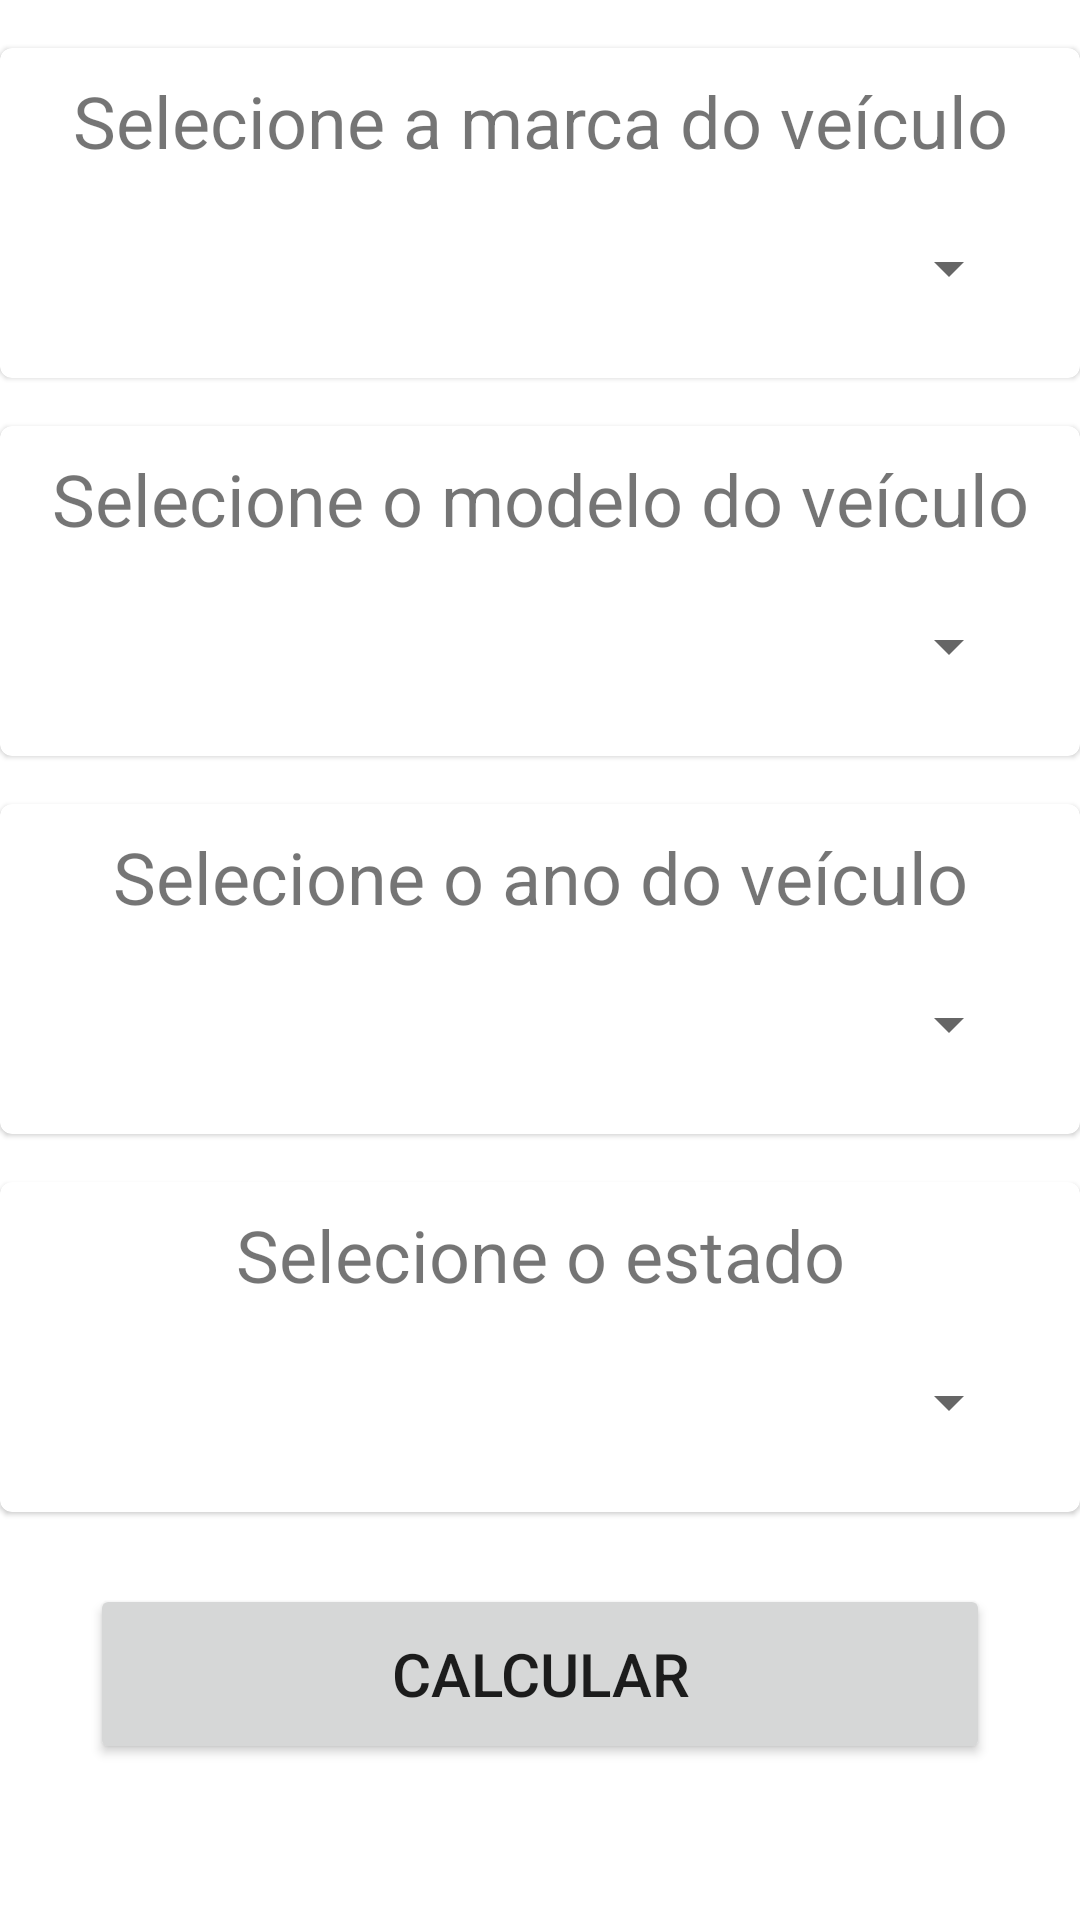

Reconstruct the res/layout file that produces this screen, plus the resources it refers to.
<!-- AndroidManifest.xml: application theme Theme.Ipva -->
<!-- res/layout/activity_data.xml -->
<?xml version="1.0" encoding="utf-8"?>
<androidx.constraintlayout.widget.ConstraintLayout xmlns:android="http://schemas.android.com/apk/res/android"
    xmlns:app="http://schemas.android.com/apk/res-auto"
    xmlns:tools="http://schemas.android.com/tools"
    android:layout_width="match_parent"
    android:layout_height="match_parent"
    android:orientation="vertical"
    tools:context=".MainActivity">

    <com.google.android.material.card.MaterialCardView
        android:id="@+id/mcv_select_marca"
        android:layout_width="360dp"
        android:layout_height="110dp"
        android:layout_marginTop="16dp"
        android:layout_marginLeft="16dp"
        android:layout_marginRight="16dp"
        app:layout_constraintTop_toTopOf="parent"
        app:layout_constraintStart_toStartOf="parent"
        app:layout_constraintEnd_toEndOf="parent">

        <androidx.constraintlayout.widget.ConstraintLayout
            android:layout_height="match_parent"
            android:layout_width="match_parent">

            <TextView
                android:id="@+id/tv_marca_veiculo"
                android:layout_width="wrap_content"
                android:layout_height="wrap_content"
                android:text="@string/txt_marca_veiculo"
                android:layout_marginTop="8dp"
                app:layout_constraintTop_toTopOf="parent"
                app:layout_constraintStart_toStartOf="parent"
                app:layout_constraintEnd_toEndOf="parent"
                android:textSize="24sp"/>

            <Spinner
                android:id="@+id/spn_listaMarcas"
                android:layout_width="320dp"
                android:layout_height="50dp"
                android:layout_marginTop="8dp"
                app:layout_constraintTop_toBottomOf="@id/tv_marca_veiculo"
                app:layout_constraintStart_toStartOf="@id/tv_marca_veiculo"
                app:layout_constraintEnd_toEndOf="@id/tv_marca_veiculo"/>

        </androidx.constraintlayout.widget.ConstraintLayout>
    </com.google.android.material.card.MaterialCardView>

    <com.google.android.material.card.MaterialCardView
        android:id="@+id/mcv_select_modelo"
        android:layout_width="360dp"
        android:layout_height="110dp"
        android:layout_marginTop="16dp"
        android:layout_marginLeft="16dp"
        android:layout_marginRight="16dp"
        app:layout_constraintTop_toBottomOf="@id/mcv_select_marca"
        app:layout_constraintStart_toStartOf="parent"
        app:layout_constraintEnd_toEndOf="parent">

        <androidx.constraintlayout.widget.ConstraintLayout
            android:layout_height="match_parent"
            android:layout_width="match_parent">

            <TextView
                android:id="@+id/tv_modelo_veiculo"
                android:layout_width="wrap_content"
                android:layout_height="wrap_content"
                android:text="@string/txt_modelo_veiculo"
                android:layout_marginTop="8dp"
                app:layout_constraintTop_toTopOf="parent"
                app:layout_constraintStart_toStartOf="parent"
                app:layout_constraintEnd_toEndOf="parent"
                android:textSize="24sp"/>

            <Spinner
                android:id="@+id/spn_listaModelos"
                android:layout_width="320dp"
                android:layout_height="50dp"
                android:layout_marginTop="8dp"
                app:layout_constraintTop_toBottomOf="@id/tv_modelo_veiculo"
                app:layout_constraintStart_toStartOf="@id/tv_modelo_veiculo"
                app:layout_constraintEnd_toEndOf="@id/tv_modelo_veiculo"/>

        </androidx.constraintlayout.widget.ConstraintLayout>

    </com.google.android.material.card.MaterialCardView>

    <com.google.android.material.card.MaterialCardView
        android:id="@+id/mcv_ano_veiculo"
        android:layout_width="360dp"
        android:layout_height="110dp"
        android:layout_marginTop="16dp"
        android:layout_marginLeft="16dp"
        android:layout_marginRight="16dp"
        app:layout_constraintTop_toBottomOf="@id/mcv_select_modelo"
        app:layout_constraintStart_toStartOf="parent"
        app:layout_constraintEnd_toEndOf="parent">

        <androidx.constraintlayout.widget.ConstraintLayout
            android:layout_height="match_parent"
            android:layout_width="match_parent">

            <TextView
                android:id="@+id/tv_ano_veiculo"
                android:layout_width="wrap_content"
                android:layout_height="wrap_content"
                android:text="@string/txt_ano_veiculo"
                android:layout_marginTop="8dp"
                app:layout_constraintTop_toTopOf="parent"
                app:layout_constraintStart_toStartOf="parent"
                app:layout_constraintEnd_toEndOf="parent"
                android:textSize="24sp"/>

            <Spinner
                android:id="@+id/spn_listaAno"
                android:layout_width="320dp"
                android:layout_height="50dp"
                android:layout_marginTop="8dp"
                app:layout_constraintTop_toBottomOf="@id/tv_ano_veiculo"
                app:layout_constraintStart_toStartOf="@id/tv_ano_veiculo"
                app:layout_constraintEnd_toEndOf="@id/tv_ano_veiculo"/>

        </androidx.constraintlayout.widget.ConstraintLayout>

    </com.google.android.material.card.MaterialCardView>

    <com.google.android.material.card.MaterialCardView
        android:id="@+id/mcv_estado"
        android:layout_width="360dp"
        android:layout_height="110dp"
        android:layout_marginTop="16dp"
        android:layout_marginLeft="16dp"
        android:layout_marginRight="16dp"
        app:layout_constraintTop_toBottomOf="@id/mcv_ano_veiculo"
        app:layout_constraintStart_toStartOf="parent"
        app:layout_constraintEnd_toEndOf="parent">

        <androidx.constraintlayout.widget.ConstraintLayout
            android:layout_height="match_parent"
            android:layout_width="match_parent">

            <TextView
                android:id="@+id/tv_estado"
                android:layout_width="wrap_content"
                android:layout_height="wrap_content"
                android:text="@string/txt_selecione_estado"
                android:layout_marginTop="8dp"
                app:layout_constraintTop_toTopOf="parent"
                app:layout_constraintStart_toStartOf="parent"
                app:layout_constraintEnd_toEndOf="parent"
                android:textSize="24sp"/>

            <Spinner
                android:id="@+id/spn_listaEstados"
                android:layout_width="320dp"
                android:layout_height="50dp"
                android:layout_marginTop="8dp"
                app:layout_constraintTop_toBottomOf="@id/tv_estado"
                app:layout_constraintStart_toStartOf="@id/tv_estado"
                app:layout_constraintEnd_toEndOf="@id/tv_estado"/>

        </androidx.constraintlayout.widget.ConstraintLayout>

    </com.google.android.material.card.MaterialCardView>

    <Button
        android:id="@+id/btnCalcular"
        android:layout_width="300dp"
        android:layout_height="60dp"
        android:layout_marginTop="24dp"
        android:layout_marginLeft="16dp"
        android:layout_marginRight="16dp"
        android:text="Calcular"
        android:textSize="20sp"
        app:layout_constraintTop_toBottomOf="@id/mcv_estado"
        app:layout_constraintStart_toStartOf="parent"
        app:layout_constraintEnd_toEndOf="parent"/>

</androidx.constraintlayout.widget.ConstraintLayout>
<!-- resources referenced by this layout -->
<resources>
  <string name="txt_ano_veiculo">Selecione o ano do veículo</string>
  <string name="txt_marca_veiculo">Selecione a marca do veículo</string>
  <string name="txt_modelo_veiculo">Selecione o modelo do veículo</string>
  <string name="txt_selecione_estado">Selecione o estado</string>
  <style name="Theme.Ipva" parent="Theme.MaterialComponents.DayNight.DarkActionBar">
          
          <item name="colorPrimary">@color/purple_500</item>
          <item name="colorPrimaryVariant">@color/purple_700</item>
          <item name="colorOnPrimary">@color/white</item>
          
          <item name="colorSecondary">@color/teal_200</item>
          <item name="colorSecondaryVariant">@color/teal_700</item>
          <item name="colorOnSecondary">@color/black</item>
          
          <item name="android:statusBarColor" tools:targetApi="l">?attr/colorPrimaryVariant</item>
          
      </style>
  <!-- not gathered from this repository: default colours our renderer supplied (Android Studio template values) -->
  <color name="purple_500">#FF6200EE</color>
  <color name="purple_700">#FF3700B3</color>
  <color name="teal_200">#FF03DAC5</color>
  <color name="teal_700">#FF018786</color>
  <color name="black">#FF000000</color>
  <color name="white">#FFFFFFFF</color>
</resources>
